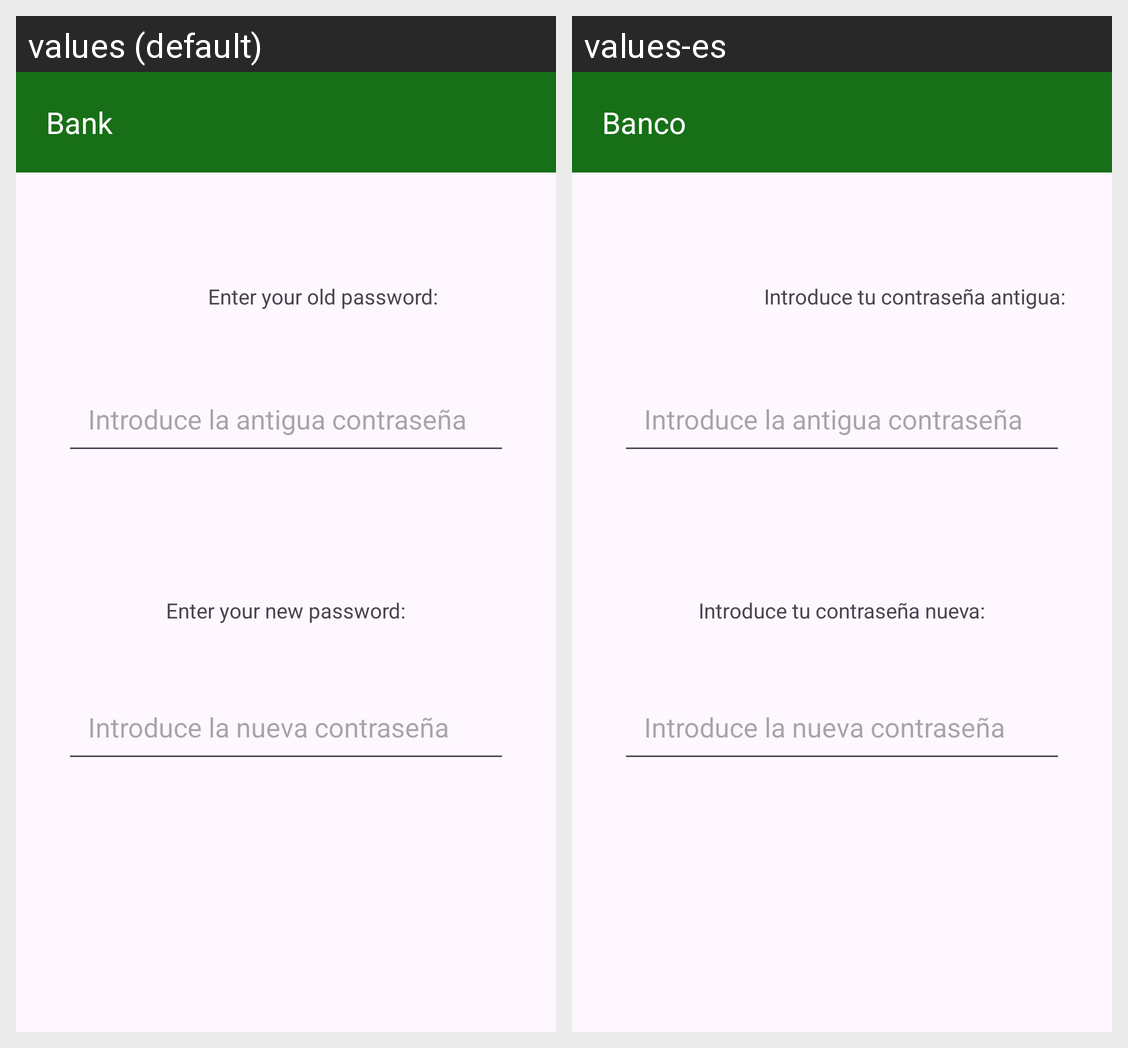

The same Android screen rendered under two of its app's locales, left to right. List the strings drawn on it with the default value and each locale's translation.
Android screen res/layout/activity_chance_passwd.xml rendered under 2 locales, left to right: values (default), values-es. Device: Nexus 5 (rendered at 1080×1920; each locale shown at half size, 540×960, under a caption strip naming it); theme Base.Theme.T6a1_Vernich_Adrian.
Strings drawn on this screen, with the default value and each locale's value (text and hints the layout hard-codes, and strings that could not be matched under every locale, appear in the picture but are not listed):

banco
  values: Bank
  values-es: Banco

old_passwd
  values: Enter your old password:
  values-es: Introduce tu contraseña antigua:

new_passwd
  values: Enter your new password:
  values-es: Introduce tu contraseña nueva:
